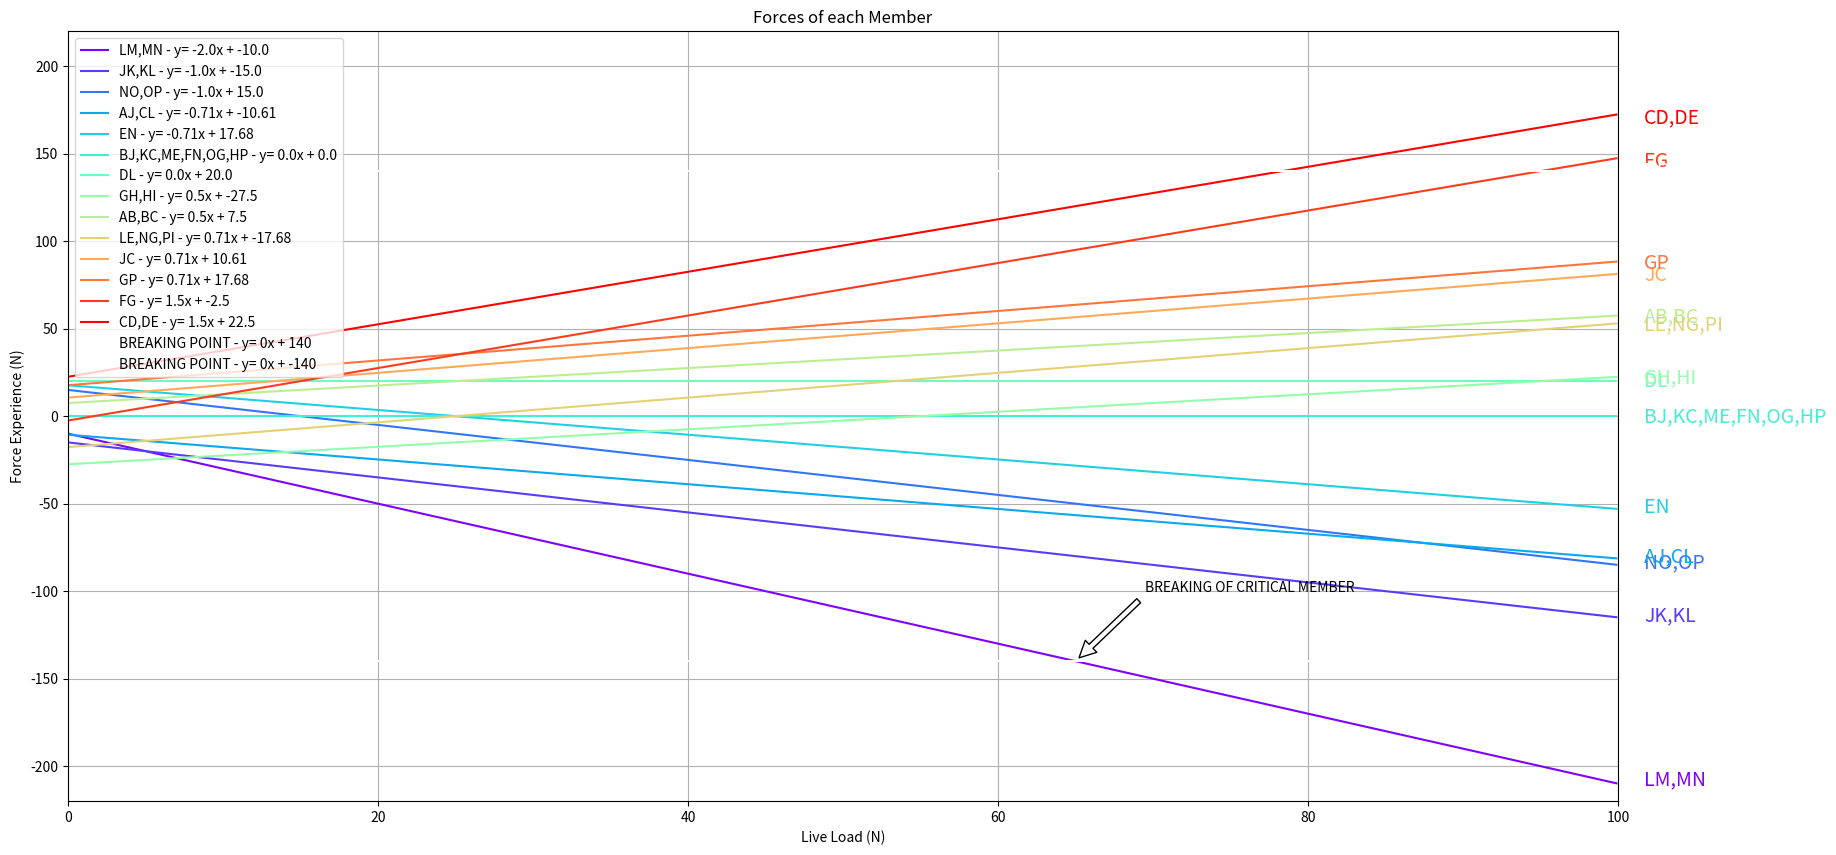

The matplotlib source for this figure:
# %%[markdown]
"""# Warren Truss Calculation
### By Frinze
"""
"""### Import Modules and Dimension Definitions
"""
# %%
from matplotlib.pyplot import cm
import numpy as np
import matplotlib.pyplot as plt
COMP_ROUND = 10
OUT_ROUND = 2

# Dimensions
X_LENGTH = 10
Y_LENGTH = 10
ANGLE = np.radians(45)

# Define CONSTANTS
F_DL = 20
X_DL = 3 * X_LENGTH
X_LL = 4 * X_LENGTH
# F_EL


def drawLine(m, c, header, color):  # y = mx + c
    x = np.arange(0, 100, 0.1)
    y = m * x + c
    plt.plot(x, y, label=header+" - y= "+str(np.round(m, OUT_ROUND)
                                             )+"x + "+str(np.round(c, OUT_ROUND)), c=color)
    plt.annotate(header, xy=(99, y[99*10-1]), xytext=(30, 0), color=color,
                 textcoords="offset points",
                 size=14, va="center")
    plt.xlim([0, 100])
    plt.ylim([-220, 220])
    plt.legend(loc="upper left", bbox_to_anchor=(0, 1))

    # plt.savefig(header + ".png")


def drawEachMember(memberNames, members, Fmax):
    plt.figure(figsize=(20, 10))
    plt.title("Forces of each Member")
    plt.ylabel("Force Experience (N)")
    plt.xlabel("Live Load (N)")
    plt.grid(True, which="both")

    color = iter(cm.rainbow(np.linspace(0, 1, len(memberNames))))
    for i in range(len(memberNames)):
        c = next(color)
        drawLine(members[i][0], members[i][1], memberNames[i], c)

    drawLine(0, Fmax, "BREAKING POINT", 'w')
    drawLine(0, -Fmax, "BREAKING POINT", 'w')

    # Simulation of First Break
    current = members[:, 1]
    break_x_val = 0
    MULTI_INCREMENT = 0.1
    print(members)
    print(members[:, 1])
    while (True):  # Do while
        current += MULTI_INCREMENT * members[:, 0]
        break_x_val += MULTI_INCREMENT
        breakage = np.where(abs(current) >= Fmax)[0]
        if (len(breakage) != 0):
            break

    break_y_val = members[breakage[0]][1]
    plt.annotate("BREAKING OF CRITICAL MEMBER", (break_x_val,
                                                 break_y_val), xytext=(50, 50), textcoords='offset points', arrowprops=dict(facecolor='white', shrink=0.05))
    # FIND INTERSECTION
    plt.savefig("a.png")
    plt.show()


# %%[markdown]
"""### Calculation Results
"""
# %%
# Definition of Members and Forces [m,c]
RA = np.array([X_LL, F_DL * X_DL]) / (X_LENGTH*8)
print("RA", RA)

RI = np.array([F_DL, 1])
RI = RI - RA
print("RI", RI)

# Tensile Strength 70 MPa * 2 mm^2
Fmax = 140


# Member Definition
AJ = -RA / np.sin(ANGLE)
AB = RA

BJ = np.zeros((2))
BC = RA

JC = RA / np.sin(ANGLE)
JK = -2*RA

KC = np.zeros((2))
KL = -2 * RA

CL = -RA / np.sin(ANGLE)
CD = 3 * RA

DL = np.array([0.0, 20.0])
DE = 3 * RA

LE = (RA - np.array([0.0, 20.0])) / np.sin(ANGLE)
LM = -4 * RA + np.array([0.0, 20.0])

ME = np.zeros((2))
MN = -4 * RA + np.array([0.0, 20.0])

EN = (-RA + np.array([0.0, 20.0])) / np.sin(ANGLE)
EF = 5 * RA - np.array([1.0, 40.0])

FN = np.zeros((2))
FG = 5 * RA - np.array([1.0, 40.0])

NG = (RA - np.array([0.0, 20.0])) / np.sin(ANGLE)
NO = -6 * RA + np.array([2.0, 60.0])

OG = np.zeros((2))
OP = -6 * RA + np.array([2.0, 60.0])

GP = (-RA + np.array([1.0, 20.0])) / np.sin(ANGLE)
GH = 7 * RA - np.array([3.0, 80.0])

HP = np.zeros((2))
HI = 7 * RA - np.array([3.0, 80.0])

PI = (RA - np.array([0.0, 20.0])) / np.sin(ANGLE)
# %%[markdown]
"""### Graphing
"""

# %%
memberNames = np.array(["AJ", 'AB', 'BJ', 'BC', 'JC', 'JK', 'KC', 'KL', 'CL', 'CD', 'DL', 'DE', 'LE',
                        'LM', 'ME', 'MN', 'EN', 'FN', 'FG', 'NG', 'NO', 'OG', 'OP', 'GP', 'GH', 'HP', 'HI', 'PI'])
members = np.array([AJ, AB, BJ, BC, JC, JK, KC, KL, CL, CD, DL, DE, LE,
                    LM, ME, MN, EN, FN, FG, NG, NO, OG, OP, GP, GH, HP, HI, PI])

print("SUM OF MEMBERS", members.sum())
uniqueMembers, index, dup_correspond_index = np.unique(
    members, axis=0, return_index=True, return_inverse=True)

uniqueMemberNames = list(memberNames[index])

for i, j in enumerate(dup_correspond_index):  # Append Non-Unique to Existing
    if(uniqueMemberNames[j] != memberNames[i]):
        uniqueMemberNames[j] += "," + memberNames[i]

drawEachMember(uniqueMemberNames, members[index], Fmax)
# %%
